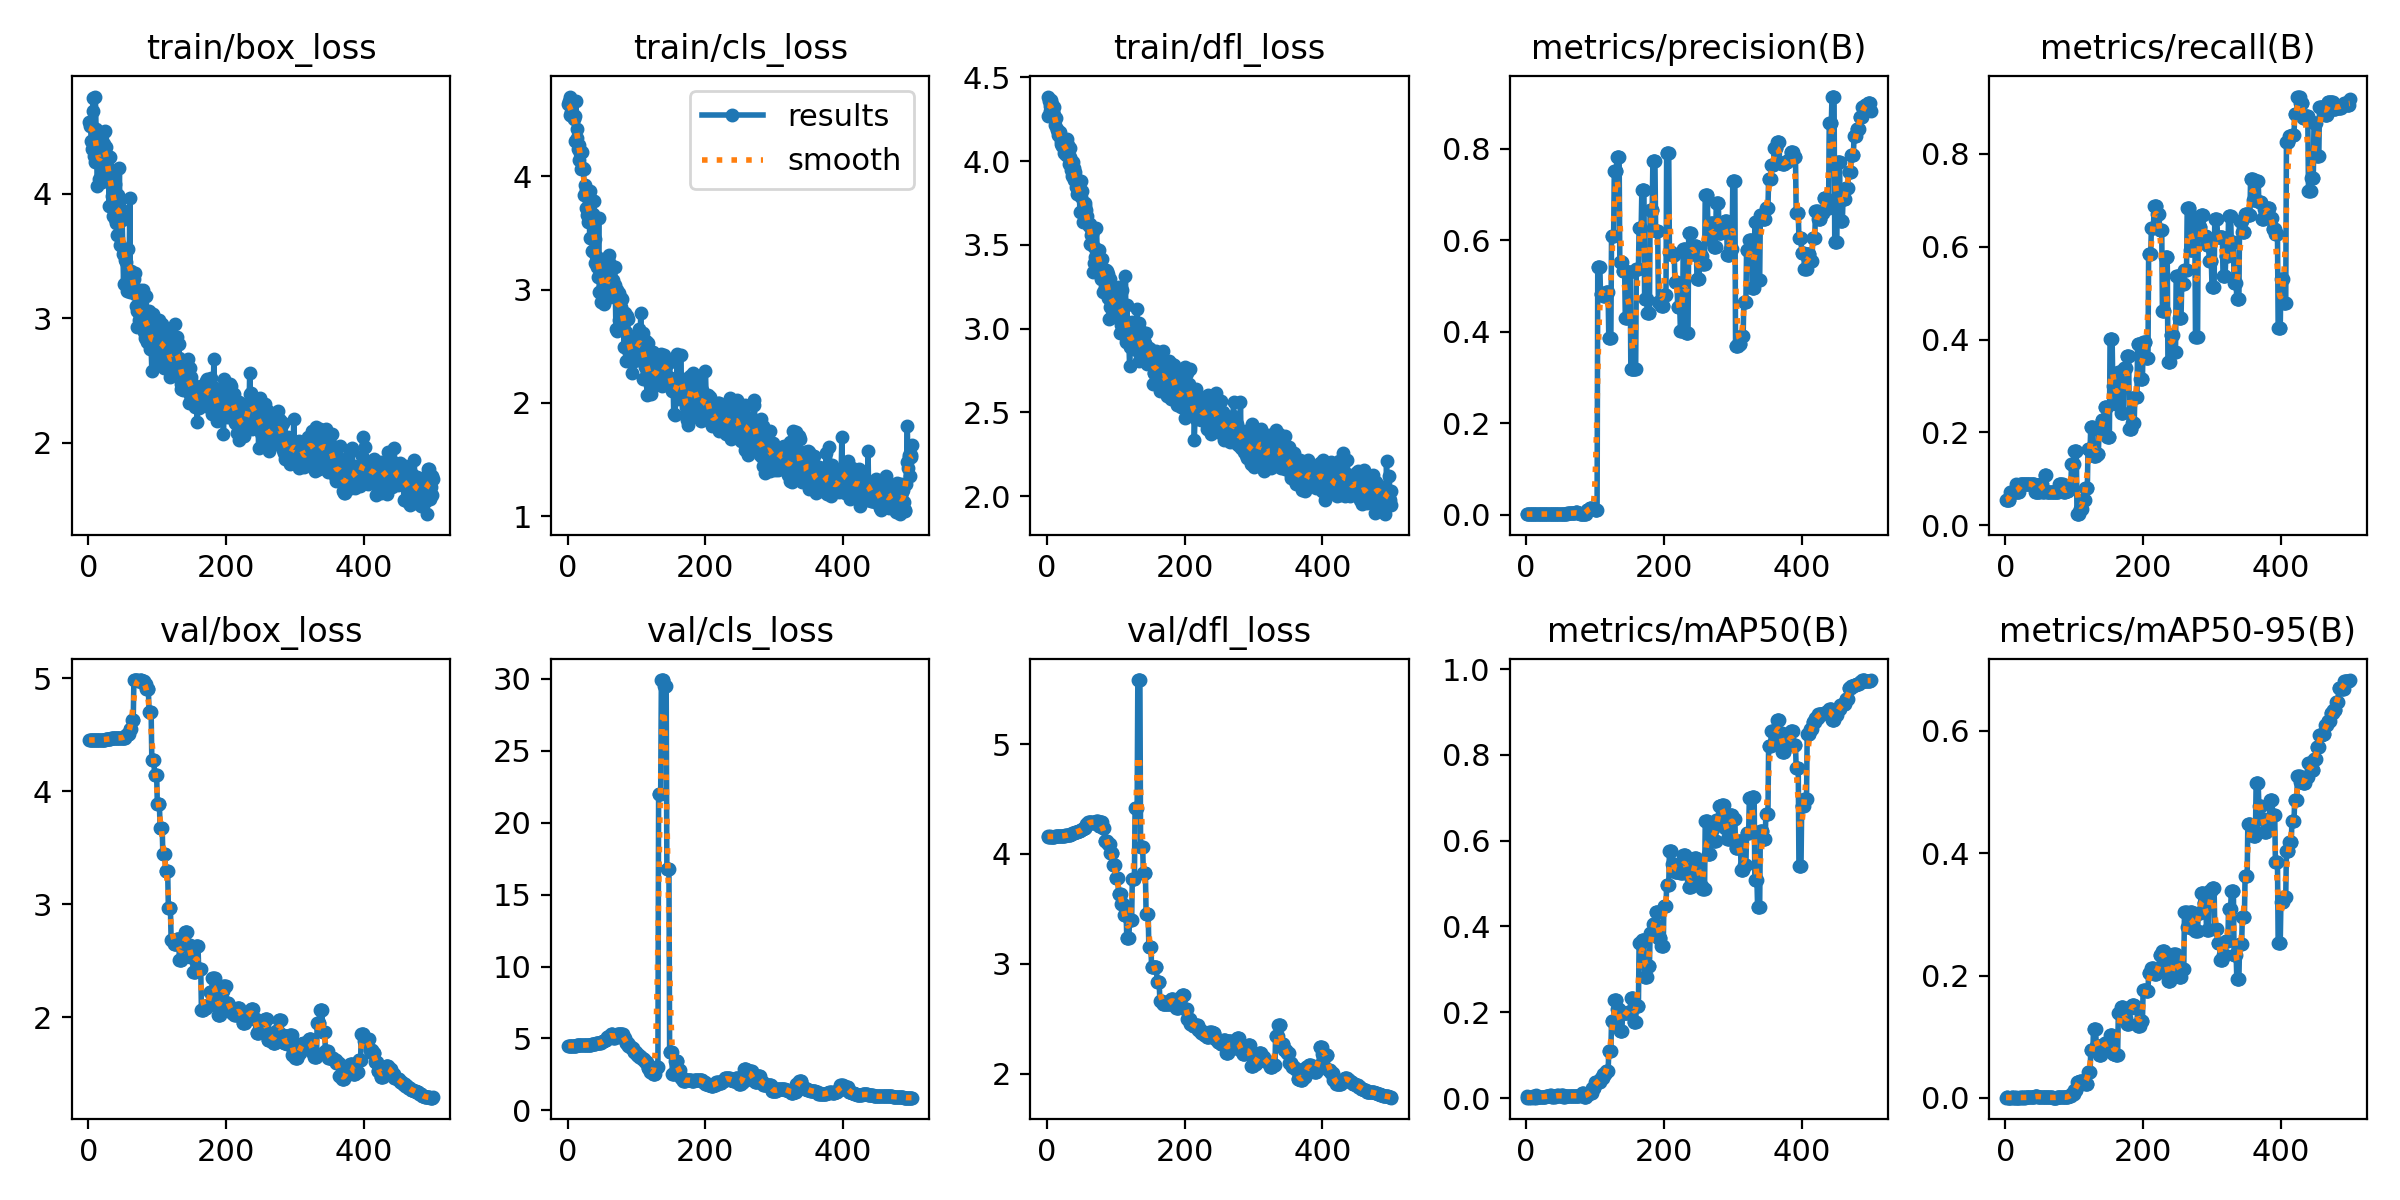

Source data for this figure (header and first rows):
epoch, train/box_loss, train/cls_loss, train/dfl_loss, metrics/precision(B), metrics/recall(B), metrics/mAP50(B), metrics/mAP50-95(B), val/box_loss, val/cls_loss, val/dfl_loss, lr/pg0, lr/pg1, lr/pg2
1, 4.571, 4.64, 4.385, 0.00116, 0.05357, 0.00088, 0.00037, 4.452, 4.505, 4.159, 0, 0, 0
2, 4.539, 4.66, 4.27, 0.00119, 0.05357, 0.00369, 0.0012, 4.452, 4.505, 4.159, 9.072e-06, 9.072e-06, 9.072e-06
3, 4.555, 4.702, 4.36, 0.00123, 0.05357, 0.00162, 0.0007, 4.452, 4.504, 4.159, 1.8108e-05, 1.8108e-05, 1.8108e-05
4, 4.421, 4.543, 4.331, 0.00125, 0.05357, 0.00116, 0.00049, 4.452, 4.505, 4.159, 2.7108e-05, 2.7108e-05, 2.7108e-05
5, 4.356, 4.565, 4.3, 0.00159, 0.05357, 0.00175, 0.00054, 4.452, 4.505, 4.159, 3.6072e-05, 3.6072e-05, 3.6072e-05
6, 4.661, 4.533, 4.364, 0.0017, 0.05357, 0.00147, 0.00056, 4.452, 4.504, 4.159, 4.5e-05, 4.5e-05, 4.5e-05
7, 4.763, 4.563, 4.344, 0.00127, 0.07143, 0.00111, 0.00037, 4.452, 4.504, 4.158, 5.3892e-05, 5.3892e-05, 5.3892e-05
8, 4.299, 4.536, 4.308, 0.00127, 0.07143, 0.00194, 0.0005, 4.452, 4.507, 4.158, 6.2748e-05, 6.2748e-05, 6.2748e-05
9, 4.255, 4.507, 4.293, 0.00127, 0.07143, 0.00352, 0.00072, 4.452, 4.507, 4.159, 7.1568e-05, 7.1568e-05, 7.1568e-05
10, 4.777, 4.534, 4.274, 0.00127, 0.07143, 0.00405, 0.00082, 4.452, 4.51, 4.159, 8.0352e-05, 8.0352e-05, 8.0352e-05
11, 4.519, 4.311, 4.321, 0.00127, 0.07143, 0.00107, 0.00035, 4.452, 4.51, 4.159, 8.91e-05, 8.91e-05, 8.91e-05
12, 4.296, 4.665, 4.218, 0.00127, 0.07143, 0.00264, 0.0006, 4.452, 4.513, 4.159, 9.7812e-05, 9.7812e-05, 9.7812e-05
13, 4.057, 4.332, 4.255, 0.00127, 0.07143, 0.00365, 0.00069, 4.452, 4.516, 4.159, 0.0001065, 0.0001065, 0.0001065
14, 4.324, 4.412, 4.194, 0.00127, 0.07143, 0.00114, 0.00037, 4.452, 4.516, 4.159, 0.0001151, 0.0001151, 0.0001151
15, 4.242, 4.242, 4.186, 0.0013, 0.07143, 0.00796, 0.00115, 4.453, 4.517, 4.159, 0.0001237, 0.0001237, 0.0001237
16, 4.115, 4.277, 4.156, 0.00159, 0.08929, 0.00175, 0.00052, 4.455, 4.516, 4.16, 0.0001323, 0.0001323, 0.0001323
17, 4.323, 4.138, 4.16, 0.00127, 0.07143, 0.00214, 0.00062, 4.456, 4.519, 4.161, 0.0001408, 0.0001408, 0.0001408
18, 4.343, 4.202, 4.155, 0.00127, 0.07143, 0.00214, 0.00062, 4.456, 4.519, 4.161, 0.0001493, 0.0001493, 0.0001493
19, 4.43, 4.208, 4.172, 0.0013, 0.07143, 0.00174, 0.00059, 4.455, 4.523, 4.162, 0.0001578, 0.0001578, 0.0001578
20, 4.096, 4.062, 4.102, 0.0013, 0.07143, 0.00174, 0.00059, 4.455, 4.523, 4.162, 0.0001662, 0.0001662, 0.0001662
21, 4.319, 4.213, 4.12, 0.00169, 0.08929, 0.0035, 0.00065, 4.455, 4.53, 4.162, 0.0001746, 0.0001746, 0.0001746
22, 4.399, 4.069, 4.089, 0.00169, 0.08929, 0.0035, 0.00065, 4.455, 4.53, 4.162, 0.000183, 0.000183, 0.000183
23, 4.49, 4.062, 4.133, 0.00173, 0.08929, 0.00342, 0.00061, 4.456, 4.532, 4.165, 0.0001913, 0.0001913, 0.0001913
24, 4.498, 3.832, 4.115, 0.00173, 0.08929, 0.00342, 0.00061, 4.456, 4.532, 4.165, 0.0001995, 0.0001995, 0.0001995
25, 4.372, 3.918, 4.046, 0.00169, 0.08929, 0.00339, 0.00064, 4.458, 4.539, 4.166, 0.0002078, 0.0002078, 0.0002078
26, 4.111, 3.881, 4.104, 0.00169, 0.08929, 0.00339, 0.00064, 4.458, 4.539, 4.166, 0.000216, 0.000216, 0.000216
27, 4.29, 3.722, 4.066, 0.00162, 0.08929, 0.00343, 0.00063, 4.46, 4.549, 4.168, 0.0002242, 0.0002242, 0.0002242
28, 4.297, 3.659, 4.037, 0.00162, 0.08929, 0.00343, 0.00063, 4.46, 4.549, 4.168, 0.0002323, 0.0002323, 0.0002323
29, 4.211, 3.824, 4.13, 0.00162, 0.08929, 0.0038, 0.00071, 4.46, 4.562, 4.171, 0.0002404, 0.0002404, 0.0002404
30, 3.9, 3.598, 4.028, 0.00162, 0.08929, 0.0038, 0.00071, 4.46, 4.562, 4.171, 0.0002485, 0.0002485, 0.0002485
31, 4.106, 3.778, 4.095, 0.00162, 0.08929, 0.00406, 0.00081, 4.462, 4.571, 4.174, 0.0002565, 0.0002565, 0.0002565
32, 4.296, 3.454, 3.98, 0.00162, 0.08929, 0.00406, 0.00081, 4.462, 4.571, 4.174, 0.0002645, 0.0002645, 0.0002645
33, 4.151, 3.872, 4.079, 0.00165, 0.08929, 0.00535, 0.00091, 4.465, 4.577, 4.177, 0.0002724, 0.0002724, 0.0002724
34, 3.982, 3.794, 4.022, 0.00165, 0.08929, 0.00535, 0.00091, 4.465, 4.577, 4.177, 0.0002804, 0.0002804, 0.0002804
35, 3.819, 3.62, 3.95, 0.00169, 0.08929, 0.00742, 0.00126, 4.467, 4.594, 4.182, 0.0002882, 0.0002882, 0.0002882
36, 4.065, 3.339, 3.951, 0.00169, 0.08929, 0.00742, 0.00126, 4.467, 4.594, 4.182, 0.0002961, 0.0002961, 0.0002961
37, 4.006, 3.67, 3.91, 0.00176, 0.08929, 0.00284, 0.00074, 4.467, 4.616, 4.187, 0.0003039, 0.0003039, 0.0003039
38, 3.792, 3.776, 3.994, 0.00176, 0.08929, 0.00284, 0.00074, 4.467, 4.616, 4.187, 0.0003117, 0.0003117, 0.0003117
39, 4.08, 3.444, 3.958, 0.00168, 0.08929, 0.004, 0.00098, 4.468, 4.641, 4.193, 0.0003194, 0.0003194, 0.0003194
40, 3.761, 3.235, 3.888, 0.00168, 0.08929, 0.004, 0.00098, 4.468, 4.641, 4.193, 0.0003271, 0.0003271, 0.0003271
41, 3.776, 3.292, 3.936, 0.00169, 0.08929, 0.00259, 0.00101, 4.47, 4.657, 4.199, 0.0003348, 0.0003348, 0.0003348
42, 3.668, 3.265, 3.846, 0.00169, 0.08929, 0.00259, 0.00101, 4.47, 4.657, 4.199, 0.0003424, 0.0003424, 0.0003424
43, 3.99, 3.203, 3.848, 0.00129, 0.07143, 0.00451, 0.00253, 4.469, 4.681, 4.203, 0.00035, 0.00035, 0.00035
44, 3.93, 3.109, 3.804, 0.00129, 0.07143, 0.00451, 0.00253, 4.469, 4.681, 4.203, 0.0003576, 0.0003576, 0.0003576
45, 4.202, 3.634, 3.885, 0.00129, 0.07143, 0.00783, 0.00314, 4.471, 4.691, 4.207, 0.0003651, 0.0003651, 0.0003651
46, 3.591, 2.979, 3.819, 0.00129, 0.07143, 0.00783, 0.00314, 4.471, 4.691, 4.207, 0.0003726, 0.0003726, 0.0003726
47, 3.84, 3.121, 3.808, 0.00132, 0.07143, 0.00567, 0.00219, 4.469, 4.709, 4.21, 0.0003801, 0.0003801, 0.0003801
48, 3.87, 2.894, 3.698, 0.00132, 0.07143, 0.00567, 0.00219, 4.469, 4.709, 4.21, 0.0003875, 0.0003875, 0.0003875
49, 3.784, 3.177, 3.882, 0.00127, 0.07143, 0.00371, 0.00174, 4.473, 4.745, 4.216, 0.0003948, 0.0003948, 0.0003948
50, 3.519, 3.271, 3.787, 0.00127, 0.07143, 0.00371, 0.00174, 4.473, 4.745, 4.216, 0.0004022, 0.0004022, 0.0004022
51, 3.273, 3.088, 3.824, 0.00165, 0.08929, 0.00609, 0.00217, 4.473, 4.802, 4.224, 0.0004095, 0.0004095, 0.0004095
52, 3.538, 2.914, 3.716, 0.00165, 0.08929, 0.00609, 0.00217, 4.473, 4.802, 4.224, 0.0004168, 0.0004168, 0.0004168
53, 3.47, 2.874, 3.635, 0.00165, 0.08929, 0.00609, 0.00217, 4.473, 4.802, 4.224, 0.000424, 0.000424, 0.000424
54, 3.535, 2.952, 3.746, 0.00134, 0.07143, 0.00343, 0.00155, 4.499, 4.881, 4.24, 0.0004312, 0.0004312, 0.0004312
55, 3.449, 3.029, 3.75, 0.00134, 0.07143, 0.00343, 0.00155, 4.499, 4.881, 4.24, 0.0004384, 0.0004384, 0.0004384
56, 3.216, 2.974, 3.733, 0.00134, 0.07143, 0.00343, 0.00155, 4.499, 4.881, 4.24, 0.0004455, 0.0004455, 0.0004455
57, 3.559, 3.09, 3.707, 0.00193, 0.1071, 0.00582, 0.00096, 4.506, 5.093, 4.269, 0.0004526, 0.0004526, 0.0004526
58, 3.267, 2.981, 3.67, 0.00193, 0.1071, 0.00582, 0.00096, 4.506, 5.093, 4.269, 0.0004596, 0.0004596, 0.0004596
59, 3.328, 3.273, 3.626, 0.00193, 0.1071, 0.00582, 0.00096, 4.506, 5.093, 4.269, 0.0004667, 0.0004667, 0.0004667
60, 3.965, 3.306, 3.624, 0.00307, 0.07143, 0.00592, 0.00078, 4.553, 5.206, 4.288, 0.0004737, 0.0004737, 0.0004737
... 440 more rows
